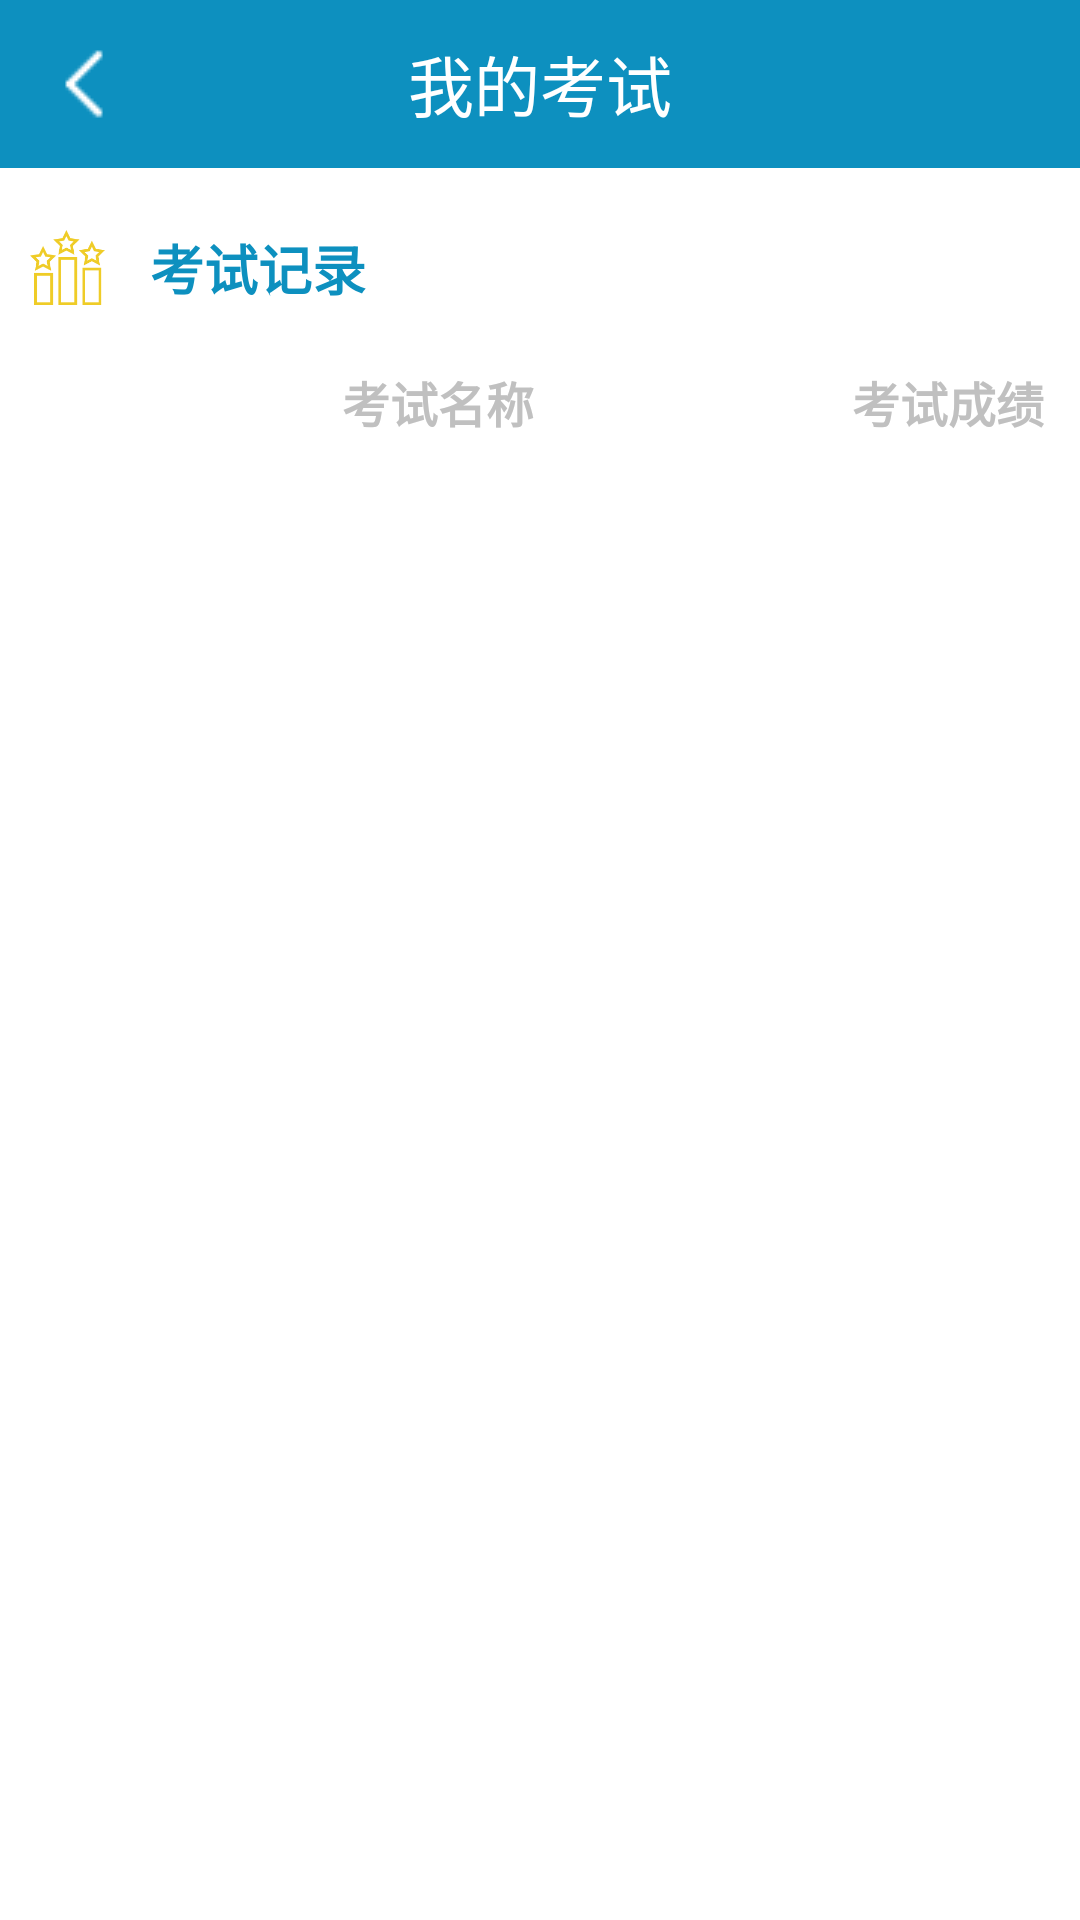

Android layout source for this screen:
<!-- AndroidManifest.xml: application theme AppTheme -->
<!-- res/layout/activity_study.xml -->
<?xml version="1.0" encoding="utf-8"?>
<LinearLayout xmlns:android="http://schemas.android.com/apk/res/android"
    xmlns:app="http://schemas.android.com/apk/res-auto"
    xmlns:tools="http://schemas.android.com/tools"
    android:layout_width="match_parent"
    android:layout_height="match_parent"
    android:background="@color/white"
    android:orientation="vertical"
    tools:context=".Mine.activity.StudyActivity">

    <androidx.core.widget.NestedScrollView
        android:layout_width="match_parent"
        android:layout_height="match_parent">

        <LinearLayout
            android:layout_width="match_parent"
            android:layout_height="match_parent"
            android:orientation="vertical">


            <androidx.appcompat.widget.Toolbar
                android:id="@+id/toolbar"
                android:layout_width="match_parent"
                android:layout_height="?attr/actionBarSize"
                android:background="@color/theme2"
                app:navigationIcon="@drawable/back">

                <TextView
                    android:id="@+id/title"
                    android:layout_width="wrap_content"
                    android:layout_height="wrap_content"
                    android:layout_gravity="center"
                    android:text="我的考试"
                    android:textColor="@color/white"
                    android:textSize="22sp" />

            </androidx.appcompat.widget.Toolbar>



            <LinearLayout
                android:layout_width="match_parent"
                android:layout_height="wrap_content"
                android:layout_marginLeft="10dp"
                android:layout_marginTop="20dp"
                android:layout_marginRight="10dp"
                android:layout_marginBottom="10dp"
                android:orientation="horizontal">

                <ImageView
                    android:layout_width="25dp"
                    android:layout_height="25dp"
                    android:layout_gravity="center"
                    android:tint="@color/yellow"
                    app:srcCompat="@drawable/paiming">

                </ImageView>

                <TextView
                    android:layout_width="wrap_content"
                    android:layout_height="wrap_content"
                    android:layout_gravity="center"
                    android:layout_marginLeft="15dp"
                    android:text="考试记录"
                    android:textColor="@color/theme2"
                    android:textSize="18dp"
                    android:textStyle="bold">

                </TextView>

            </LinearLayout>

            <LinearLayout
                android:layout_width="match_parent"
                android:layout_height="wrap_content"
                android:layout_margin="10dp"
                android:orientation="horizontal">

                <TextView
                    android:layout_width="0dp"
                    android:layout_height="wrap_content"
                    android:layout_gravity="center"
                    android:layout_weight="8"
                    android:gravity="center"
                    android:text="考试名称"
                    android:textColor="@color/theme3"
                    android:textSize="16dp"
                    android:textStyle="bold">

                </TextView>

                <TextView
                    android:layout_width="0dp"
                    android:layout_height="wrap_content"
                    android:layout_gravity="center"
                    android:layout_weight="2"
                    android:gravity="center"
                    android:text="考试成绩"
                    android:textColor="@color/theme3"
                    android:textSize="16dp"
                    android:textStyle="bold">

                </TextView>

            </LinearLayout>

            <androidx.recyclerview.widget.RecyclerView
                android:id="@+id/study_rv"
                android:layout_width="match_parent"
                android:layout_height="match_parent">

            </androidx.recyclerview.widget.RecyclerView>

        </LinearLayout>

    </androidx.core.widget.NestedScrollView>

</LinearLayout>
<!-- resources referenced by this layout -->
<resources>
  <color name="theme2">#0D90BF</color>
  <color name="theme3">#C0C0C0</color>
  <color name="white">#ffffff</color>
  <color name="yellow">#EFCC27</color>
  <!-- drawable back: png bitmap (drawable-v24, 309 bytes) -->
  <!-- drawable paiming: png bitmap (drawable-v24, 3087 bytes) -->
  <style name="AppTheme" parent="Theme.AppCompat.Light.NoActionBar">
          
          <item name="colorPrimary">@color/colorPrimary</item>
          <item name="colorPrimaryDark">@color/colorPrimaryDark</item>
          <item name="colorAccent">@color/colorAccent</item>
          
          
          <item name="android:windowFullscreen">true</item>
          
          <item name="android:windowNoTitle">true</item>
  
      </style>
  <color name="colorPrimary">#0D90BF</color>
  <color name="colorPrimaryDark">#0D90BF</color>
  <color name="colorAccent">#0D90BF</color>
</resources>
